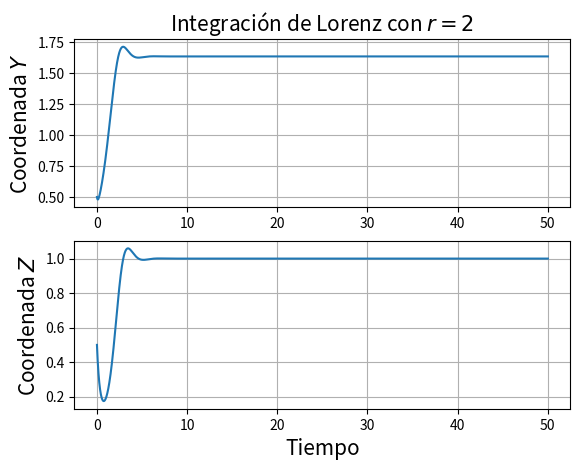
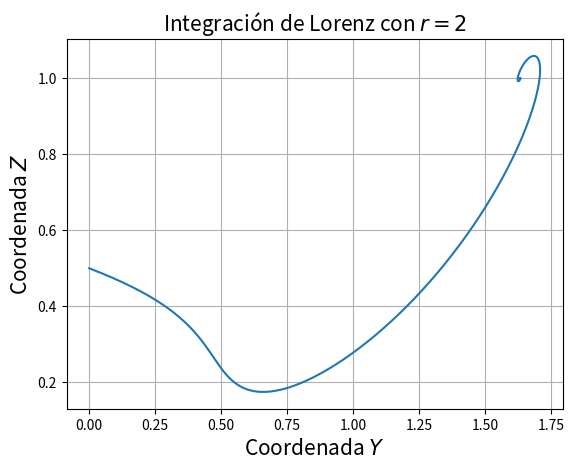
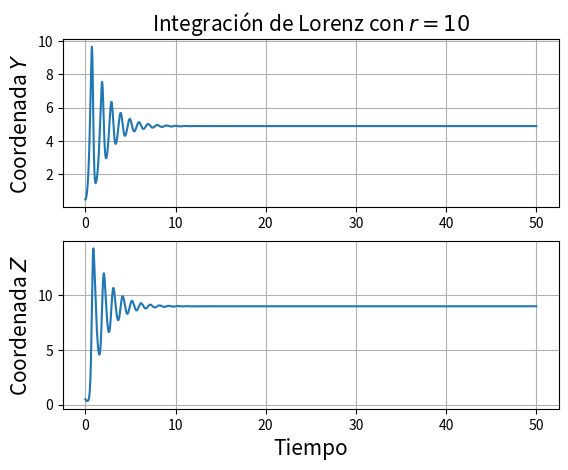
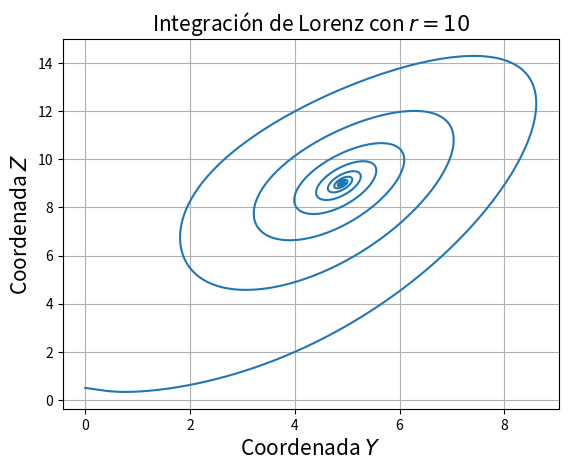
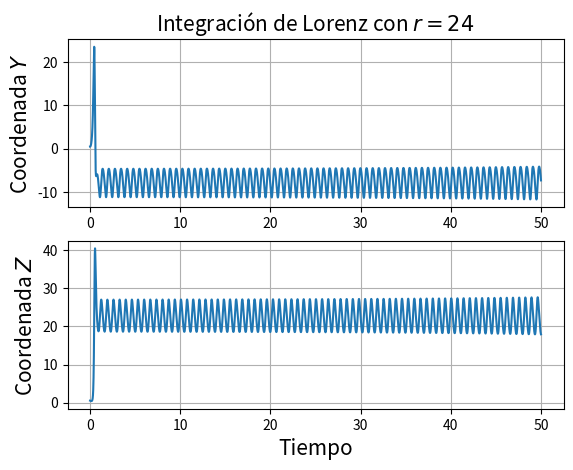
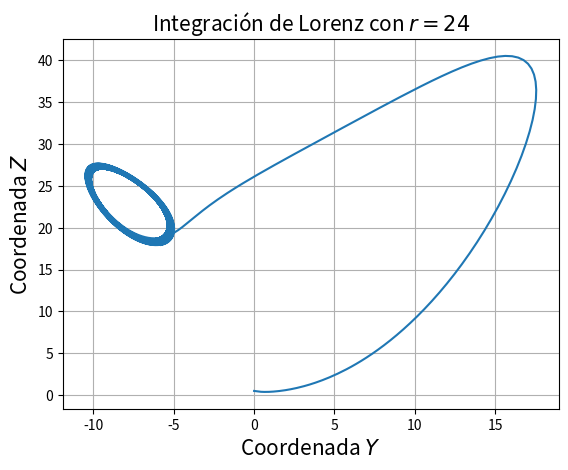
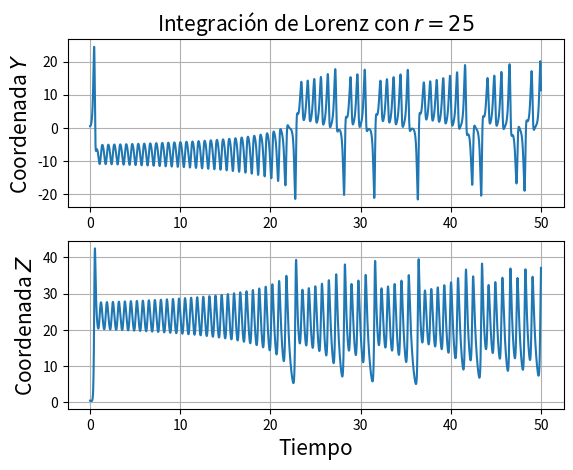
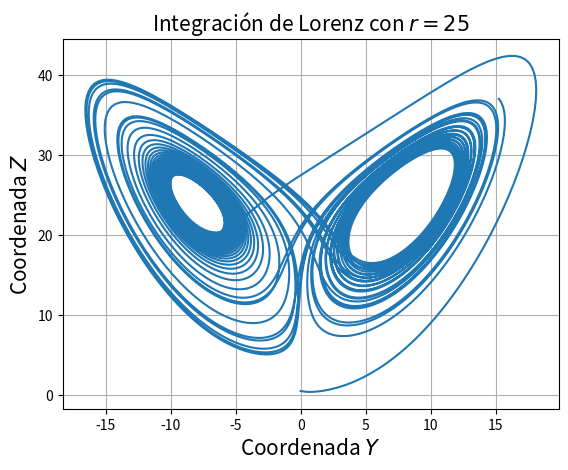
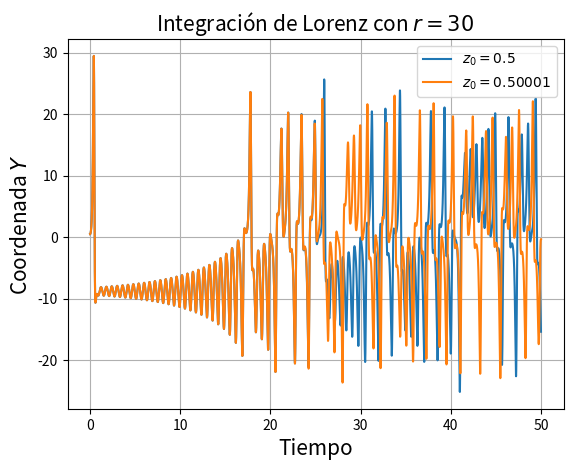

Here is the Python script that generated these plots, in order:
# -*- coding: utf-8 -*-
"""
[redacted]
Temas avanzados de dinámica de fluidos, 2c 2017
Guía 3

Programa para la solución numérica del sistema Lorenz '63

"""

import numpy as np
import matplotlib.pyplot as plt
from mpl_toolkits.mplot3d import Axes3D
from scipy.integrate import ode
# Ejemplo de uso de la clase 'ode'
#://stackoverflow.com/questions/12926393/using-adaptive-step-sizes-with-scipy-integrate-ode


#%% Definimos funciones para la integración

def F(t, X, sigma, r, b):
    """
    Dado el array (X,Y,Z) y los parámetros, devuelve 
    el array con las derivadas de (X,Y,Z) según las 
    ecuaciones de Lorenz 63
    """
    #X = np.array(X)
    DX = np.zeros(len(X))

    DX[0] = sigma*(X[1] - X[0])
    DX[1] = -X[0]*X[2] + r*X[0] - X[1]
    DX[2] = X[0]*X[1] - b*X[2]
    
    return DX


# Esto es una instance de la class ode, con el 
# parametro dopri5 en el method set_integrator
solver = ode(F).set_integrator('dopri5')

"""
El solver no requiere que se especifique un paso, se puede usar un callable
para que devuelva los valores a cada paso intermedio del integrate, como 
hicimos abajo
"""
# acá van a venir las soluciones a distintos
# tiempos
#list_sol = []

# necesitamos un callable para que reciba las
# soluciones del solver.integrate
#def call(t, x):
#    list_sol.append([t, *x])

#solver.set_solout(call)

# Se pasan los parámetros, la condición inicial y se integra el sistema

# Pasamos la lista de soluciones a un array
#list_sol = np.array(list_sol)
"""
En lugar de usar el callable para recibir la solución a cada paso intermedio, 
para poder controlar 'manualmente' la densidad de puntos, podemos pedir un
return de solver.integrate(t), para cada t de un array. Claramente es más 
lento, pero a nuestros efectos no es tan relevante como poder elegir la 
densidad de puntos.
"""

def Lorenz(solver, params, W_0, tiempos):
    """
    Dado el solver para F, la lista de parámetros (sigma, r, b), la condición 
    inicial W_0, y un array de tiempos; integra el sistema Lorenz '63 para 
    cada tiempo del array.
    """
    # usamos methods en la clase ode para poner 
    # los valores iniciales y parámetros en la
    # función derivada
    solver.set_initial_value(W_0, tiempos[0])
    solver.set_f_params(*params)
    
    sol = np.zeros((len(tiempos), 3))
    for i in range(len(tiempos)):
        sol[i, :] = solver.integrate(tiempos[i])
    return sol

#%% COMUN A TODOS LOS ITEMS

t0 = 0 # inicial
t1 = 50 # final
W_0 = np.array([0, 0.5, 0.5])

tiempos = np.linspace(t0, t1, 10000)


#%%~~~~~~~~~~~~~~~~~~ ITEM a) ~~~~~~~~~~~~~~~~~~~~~~~
#~~~~~~~~~~~~~~~~~~~~~~~~~~~~~~~~~~~~~~~~~~~~~~~~~~~~

# meter el sigma, b y r
sigma = 10 
r_a = 2
b = 8/3
params_a = [sigma, r_a, b]

sol_a = Lorenz(solver, params_a, W_0, tiempos)

plt.figure()
plt.subplot(2,1,1)
plt.plot(tiempos, sol_a[:,1])
#plt.xlabel('Tiempo', fontsize = 15)
plt.ylabel('Coordenada $Y$', fontsize = 15)
plt.title('Integración de Lorenz con $r = {:d}$'.format(r_a), fontsize = 15)
plt.grid(True)

plt.subplot(2,1,2)
plt.plot(tiempos, sol_a[:,2])
plt.xlabel('Tiempo', fontsize = 15)
plt.ylabel('Coordenada $Z$', fontsize = 15)
#plt.title('Integración de Lorenz con $r = {:d}$'.format(r), fontsize = 15)
plt.grid(True)

plt.figure()
plt.plot(sol_a[:,0], sol_a[:,2])
plt.xlabel('Coordenada $Y$', fontsize = 15)
plt.ylabel('Coordenada $Z$', fontsize = 15)
plt.title('Integración de Lorenz con $r = {:d}$'.format(r_a), fontsize = 15)
plt.grid(True)

ax3 = Axes3D(plt.figure())
ax3.plot(sol_a[:,0], sol_a[:,1], sol_a[:,2])
plt.xlabel('Coordenada $X$', fontsize = 15)    
plt.ylabel('Coordenada $Y$', fontsize = 15)
ax3.set_zlabel('Coordenada $Z$', fontsize = 15)
ax3.set_title('Integración de Lorenz con $r = {:d}$'.format(r_a), fontsize = 15)

#%%~~~~~~~~~~~~~~~~~~ ITEM b_1) ~~~~~~~~~~~~~~~~~~~~~~~
#~~~~~~~~~~~~~~~~~~~~~~~~~~~~~~~~~~~~~~~~~~~~~~~~~~~~

# meter el sigma, b y r
sigma = 10 
r_b1 = 10
b = 8/3
params_b1 = [sigma, r_b1, b]

sol_b1 = Lorenz(solver, params_b1, W_0, tiempos)

plt.figure()
plt.subplot(2,1,1)
plt.plot(tiempos, sol_b1[:,1])
#plt.xlabel('Tiempo', fontsize = 15)
plt.ylabel('Coordenada $Y$', fontsize = 15)
plt.title('Integración de Lorenz con $r = {:d}$'.format(r_b1), fontsize = 15)
plt.grid(True)

plt.subplot(2,1,2)
plt.plot(tiempos, sol_b1[:,2])
plt.xlabel('Tiempo', fontsize = 15)
plt.ylabel('Coordenada $Z$', fontsize = 15)
#plt.title('Integración de Lorenz con $r = {:d}$'.format(r), fontsize = 15)
plt.grid(True)

plt.figure()
plt.plot(sol_b1[:,0], sol_b1[:,2])
plt.xlabel('Coordenada $Y$', fontsize = 15)
plt.ylabel('Coordenada $Z$', fontsize = 15)
plt.title('Integración de Lorenz con $r = {:d}$'.format(r_b1), fontsize = 15)
plt.grid(True)

ax3 = Axes3D(plt.figure())
ax3.plot(sol_b1[:,0], sol_b1[:,1], sol_b1[:,2])
plt.xlabel('Coordenada $X$', fontsize = 15)    
plt.ylabel('Coordenada $Y$', fontsize = 15)
ax3.set_zlabel('Coordenada $Z$', fontsize = 15)
ax3.set_title('Integración de Lorenz con $r = {:d}$'.format(r_b1), fontsize = 15)


#%%~~~~~~~~~~~~~~~~~~ ITEM b_2) ~~~~~~~~~~~~~~~~~~~~~~~
#~~~~~~~~~~~~~~~~~~~~~~~~~~~~~~~~~~~~~~~~~~~~~~~~~~~~

# meter el sigma, b y r
sigma = 10 
r_b2 = 24
b = 8/3
params_b2 = [sigma, r_b2, b]

sol_b2 = Lorenz(solver, params_b2, W_0, tiempos)

plt.figure()
plt.subplot(2,1,1)
plt.plot(tiempos, sol_b2[:,1])
#plt.xlabel('Tiempo', fontsize = 15)
plt.ylabel('Coordenada $Y$', fontsize = 15)
plt.title('Integración de Lorenz con $r = {:d}$'.format(r_b2), fontsize = 15)
plt.grid(True)

plt.subplot(2,1,2)
plt.plot(tiempos, sol_b2[:,2])
plt.xlabel('Tiempo', fontsize = 15)
plt.ylabel('Coordenada $Z$', fontsize = 15)
#plt.title('Integración de Lorenz con $r = {:d}$'.format(r), fontsize = 15)
plt.grid(True)

plt.figure()
plt.plot(sol_b2[:,0], sol_b2[:,2])
plt.xlabel('Coordenada $Y$', fontsize = 15)
plt.ylabel('Coordenada $Z$', fontsize = 15)
plt.title('Integración de Lorenz con $r = {:d}$'.format(r_b2), fontsize = 15)
plt.grid(True)

ax3 = Axes3D(plt.figure())
ax3.plot(sol_b2[:,0], sol_b2[:,1], sol_b2[:,2])
plt.xlabel('Coordenada $X$', fontsize = 15)    
plt.ylabel('Coordenada $Y$', fontsize = 15)
ax3.set_zlabel('Coordenada $Z$', fontsize = 15)
ax3.set_title('Integración de Lorenz con $r = {:d}$'.format(r_b2), fontsize = 15)


#%%~~~~~~~~~~~~~~~~~~ ITEM c) ~~~~~~~~~~~~~~~~~~~~~~~
#~~~~~~~~~~~~~~~~~~~~~~~~~~~~~~~~~~~~~~~~~~~~~~~~~~~~

# meter el sigma, b y r
sigma = 10 
r_b = 25
b = 8/3
params_c = [sigma, r_b, b]

sol_c = Lorenz(solver, params_c, W_0, tiempos)

plt.figure()
plt.subplot(2,1,1)
plt.plot(tiempos, sol_c[:,1])
#plt.xlabel('Tiempo', fontsize = 15)
plt.ylabel('Coordenada $Y$', fontsize = 15)
plt.title('Integración de Lorenz con $r = {:d}$'.format(r_b), fontsize = 15)
plt.grid(True)

plt.subplot(2,1,2)
plt.plot(tiempos, sol_c[:,2])
plt.xlabel('Tiempo', fontsize = 15)
plt.ylabel('Coordenada $Z$', fontsize = 15)
#plt.title('Integración de Lorenz con $r = {:d}$'.format(r), fontsize = 15)
plt.grid(True)

plt.figure()
plt.plot(sol_c[:,0], sol_c[:,2])
plt.xlabel('Coordenada $Y$', fontsize = 15)
plt.ylabel('Coordenada $Z$', fontsize = 15)
plt.title('Integración de Lorenz con $r = {:d}$'.format(r_b), fontsize = 15)
plt.grid(True)

ax3 = Axes3D(plt.figure())
ax3.plot(sol_c[:,0], sol_c[:,1], sol_c[:,2])
plt.xlabel('Coordenada $X$', fontsize = 15)    
plt.ylabel('Coordenada $Y$', fontsize = 15)
ax3.set_zlabel('Coordenada $Z$', fontsize = 15)
ax3.set_title('Integración de Lorenz con $r = {:d}$'.format(r_b), fontsize = 15)



#%%~~~~~~~~~~~~~~~~~~ ITEM d) ~~~~~~~~~~~~~~~~~~~~~~~
#~~~~~~~~~~~~~~~~~~~~~~~~~~~~~~~~~~~~~~~~~~~~~~~~~~~~

# meter el sigma, b y r
sigma = 10 
r_b = 30
b = 8/3
params_d = [sigma, r_b, b]

sol_d = Lorenz(solver, params_d, W_0, tiempos)

W_0d = np.array([0, 0.5, 0.50001])
sol_dd = Lorenz(solver, params_d, W_0d, tiempos)


plt.figure()
plt.plot(tiempos, sol_d[:,1], label = '$z_0 = 0.5$')
plt.plot(tiempos, sol_dd[:,1], label = '$z_0 = 0.50001$')
plt.xlabel('Tiempo', fontsize = 15)
plt.ylabel('Coordenada $Y$', fontsize = 15)
plt.title('Integración de Lorenz con $r = {:d}$'.format(r_b), fontsize = 15)
plt.grid(True)
plt.legend()

ax3 = Axes3D(plt.figure())
ax3.plot(sol_d[:,0], sol_d[:,1], sol_d[:,2], label = '$z_0 = 0.5$', color = 'r')
ax3.plot(sol_dd[:,0], sol_dd[:,1], sol_dd[:,2], label = '$z_0 = 0.50001$', color = '#00B7EB')
plt.xlabel('Coordenada $X$', fontsize = 15)    
plt.ylabel('Coordenada $Y$', fontsize = 15)
ax3.set_zlabel('Coordenada $Z$', fontsize = 15)
ax3.set_title('Integración de Lorenz con $r = {:d}$'.format(r_b), fontsize = 15)
plt.legend()

    


